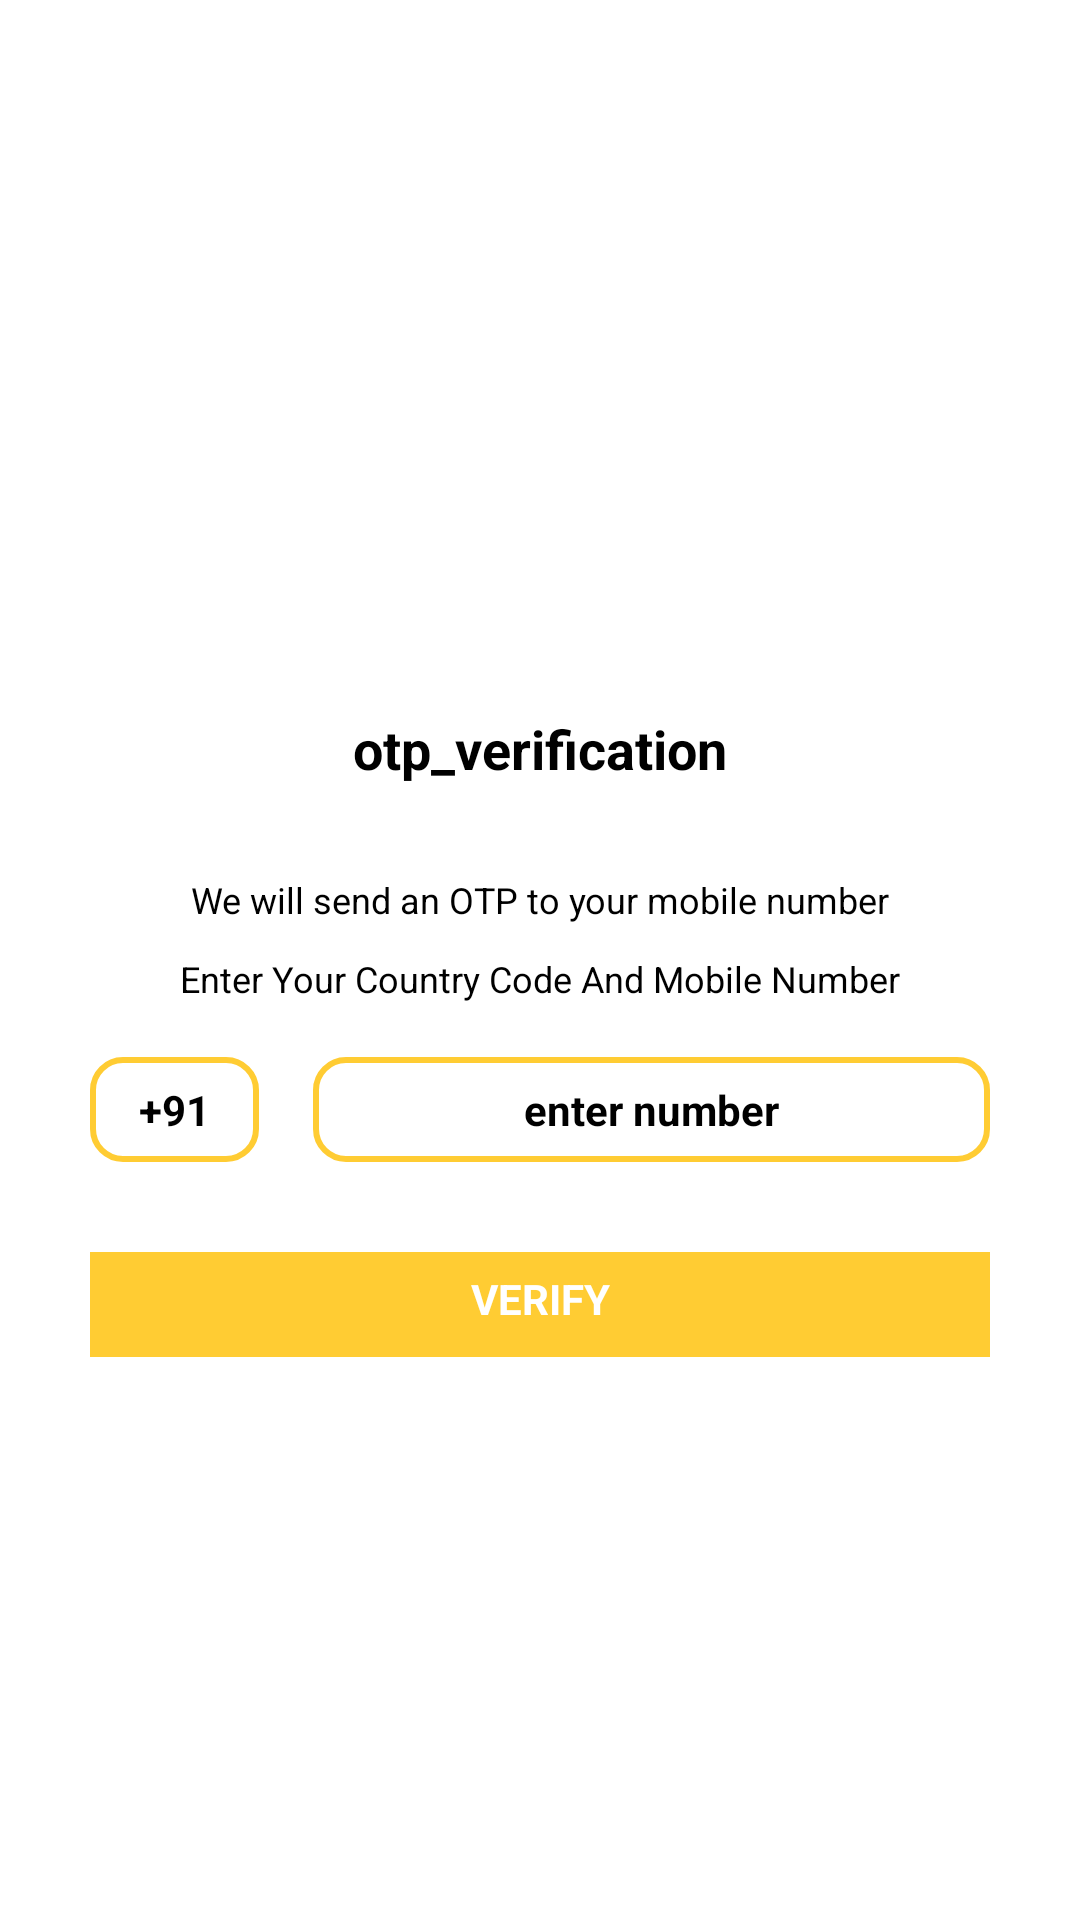

Write the Android layout XML for this screen, with the resource values it uses.
<!-- AndroidManifest.xml: application theme Theme.HingoliFood -->
<!-- res/layout/activity_phone.xml -->
<?xml version="1.0" encoding="utf-8"?>
<layout xmlns:android="http://schemas.android.com/apk/res/android"
    xmlns:app="http://schemas.android.com/apk/res-auto"
    xmlns:tools="http://schemas.android.com/tools">

    <LinearLayout
        android:layout_width="match_parent"
        android:layout_height="match_parent"
        android:gravity="center"
        android:orientation="vertical"
        tools:context=".VerifyPhoneActivity">

        <TextView
            android:layout_width="wrap_content"
            android:layout_height="wrap_content"
            android:text="otp_verification"
            android:textSize="18sp"
            android:textStyle="bold"
            android:layout_marginBottom="30dp"
            android:layout_marginTop="50dp"
            android:textColor="@color/black"/>

        <TextView
            android:layout_width="match_parent"
            android:layout_marginStart="20dp"
            android:layout_marginEnd="20dp"
            android:textAlignment="center"
            android:layout_height="wrap_content"
            android:text="@string/we_will"
            android:textSize="12dp"
            android:layout_marginBottom="10dp"
            android:textColor="@color/black"/>

        <TextView
            android:layout_width="match_parent"
            android:layout_marginStart="20dp"
            android:layout_marginEnd="20dp"
            android:textAlignment="center"
            android:layout_height="wrap_content"
            android:text="@string/enter_your"
            android:textSize="12dp"
            android:layout_marginBottom="18sp"
            android:textColor="@color/black"/>

        <LinearLayout
            android:layout_width="match_parent"
            android:layout_marginLeft="30dp"
            android:layout_marginRight="30dp"
            android:layout_height="wrap_content"
            android:orientation="horizontal">

            <EditText
                android:id="@+id/CountryEt"
                android:layout_width="0dp"
                android:layout_height="wrap_content"
                android:background="@drawable/square"
                android:hint="+91"
                android:padding="8dp"
                android:textStyle="bold"
                android:textSize="14dp"
                android:layout_weight="1"
                tools:ignore="RtlSymmetry,TextFields"
                android:importantForAutofill="no"
                android:inputType="number"
                android:textAlignment="center"
                android:textColorHint="@color/black"/>

            <EditText
                android:id="@+id/input_mobile_number"
                android:layout_width="0dp"
                android:layout_height="wrap_content"
                android:hint="enter number"
                android:padding="8dp"
                android:textStyle="bold"
                android:layout_marginStart="18sp"
                android:textSize="14dp"
                android:layout_weight="4"
                android:background="@drawable/square"
                tools:ignore="RtlSymmetry,TextFields"
                android:importantForAutofill="no"
                android:inputType="number"
                android:textAlignment="center"
                android:textColorHint="@color/black"/>

        </LinearLayout>

        <FrameLayout
            android:layout_width="match_parent"
            android:layout_marginLeft="30dp"
            android:layout_marginRight="30dp"
            android:layout_height="wrap_content"
            android:layout_marginTop="30dp">

            <TextView
                android:id="@+id/buttongetotp"
                android:layout_width="match_parent"
                android:layout_height="35dp"
                android:background="#ffcc33"
                android:text="Verify"
                android:textAlignment="center"
                android:textColor="@color/white"
                android:textSize="14dp"
                android:textStyle="bold"
                android:padding="6dp"
                android:textAllCaps="true"
                />

            <ProgressBar
                android:id="@+id/progressbar_sending_otp"
                android:layout_width="35dp"
                android:layout_height="35dp"
                android:layout_gravity="center"
                android:visibility="gone"/>

        </FrameLayout>
    </LinearLayout>













































































</layout>
<!-- resources referenced by this layout -->
<resources>
  <color name="black">#FF000000</color>
  <color name="white">#FFFFFFFF</color>
  <!-- drawable square (drawable) -->
  <?xml version="1.0" encoding="utf-8"?>
  <shape xmlns:android="http://schemas.android.com/apk/res/android">
  
      <solid
          android:color="@color/white"/>
  
      <corners android:radius="10dp"/>
  
      <stroke
          android:color="#ffcc33"
          android:width="2dp"/>
  
  </shape>
  <string name="enter_your">Enter Your Country Code And Mobile Number</string>
  <string name="we_will">We will send an OTP to your mobile number</string>
  <style name="Theme.HingoliFood" parent="Theme.MaterialComponents.DayNight.NoActionBar">
          
          <item name="colorPrimary">@color/purple_500</item>
          <item name="colorPrimaryVariant">@color/purple_700</item>
          <item name="colorOnPrimary">@color/white</item>
          
          <item name="colorSecondary">@color/teal_200</item>
          <item name="colorSecondaryVariant">@color/teal_700</item>
          <item name="colorOnSecondary">@color/black</item>
          
          <item name="android:statusBarColor" tools:targetApi="l">?attr/colorPrimaryVariant</item>
          
      </style>
  <color name="purple_500">#FF6200EE</color>
  <color name="purple_700">#FF3700B3</color>
  <color name="teal_200">#FF03DAC5</color>
  <color name="teal_700">#FF018786</color>
</resources>
